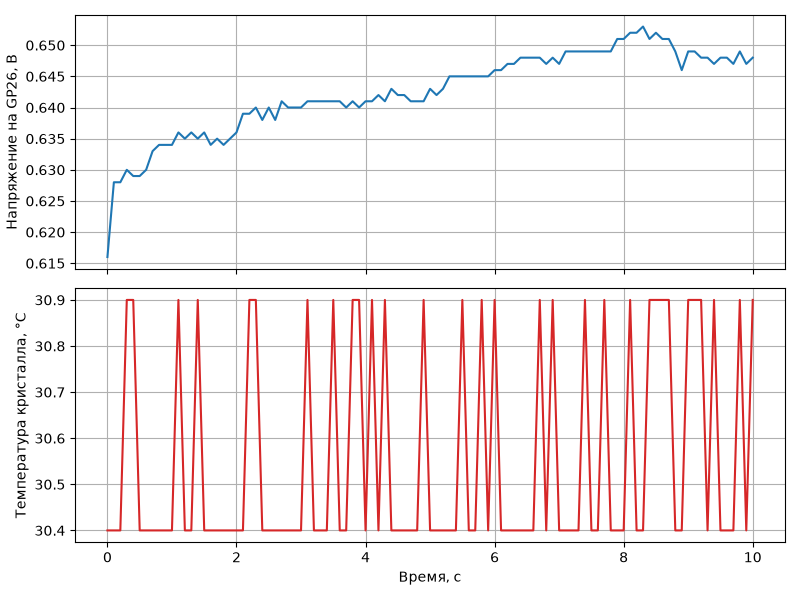

The data file committed next to this chart (first rows):
time_s, voltage_v, temp_c
0.000000, 0.616, 30.4
0.09989, 0.628, 30.4
0.1999, 0.628, 30.4
0.2999, 0.630, 30.9
0.3999, 0.629, 30.9
0.4999, 0.629, 30.4
0.5999, 0.630, 30.4
0.6999, 0.633, 30.4
0.7999, 0.634, 30.4
0.8999, 0.634, 30.4
0.9999, 0.634, 30.4
1.1, 0.636, 30.9
1.2, 0.635, 30.4
1.3, 0.636, 30.4
1.4, 0.635, 30.9
1.5, 0.636, 30.4
1.6, 0.634, 30.4
1.7, 0.635, 30.4
1.8, 0.634, 30.4
1.9, 0.635, 30.4
2, 0.636, 30.4
2.1, 0.639, 30.4
2.2, 0.639, 30.9
2.3, 0.640, 30.9
2.4, 0.638, 30.4
2.5, 0.640, 30.4
2.6, 0.638, 30.4
2.7, 0.641, 30.4
2.8, 0.640, 30.4
2.9, 0.640, 30.4
3, 0.640, 30.4
3.1, 0.641, 30.9
3.2, 0.641, 30.4
3.3, 0.641, 30.4
3.4, 0.641, 30.4
3.5, 0.641, 30.9
3.6, 0.641, 30.4
3.7, 0.640, 30.4
3.8, 0.641, 30.9
3.9, 0.640, 30.9
4, 0.641, 30.4
4.1, 0.641, 30.9
4.2, 0.642, 30.4
4.3, 0.641, 30.9
4.4, 0.643, 30.4
4.5, 0.642, 30.4
4.6, 0.642, 30.4
4.7, 0.641, 30.4
4.8, 0.641, 30.4
4.9, 0.641, 30.9
5, 0.643, 30.4
5.1, 0.642, 30.4
5.2, 0.643, 30.4
5.3, 0.645, 30.4
5.4, 0.645, 30.4
5.5, 0.645, 30.9
5.6, 0.645, 30.4
5.7, 0.645, 30.4
5.8, 0.645, 30.9
5.9, 0.645, 30.4
... 41 more rows
